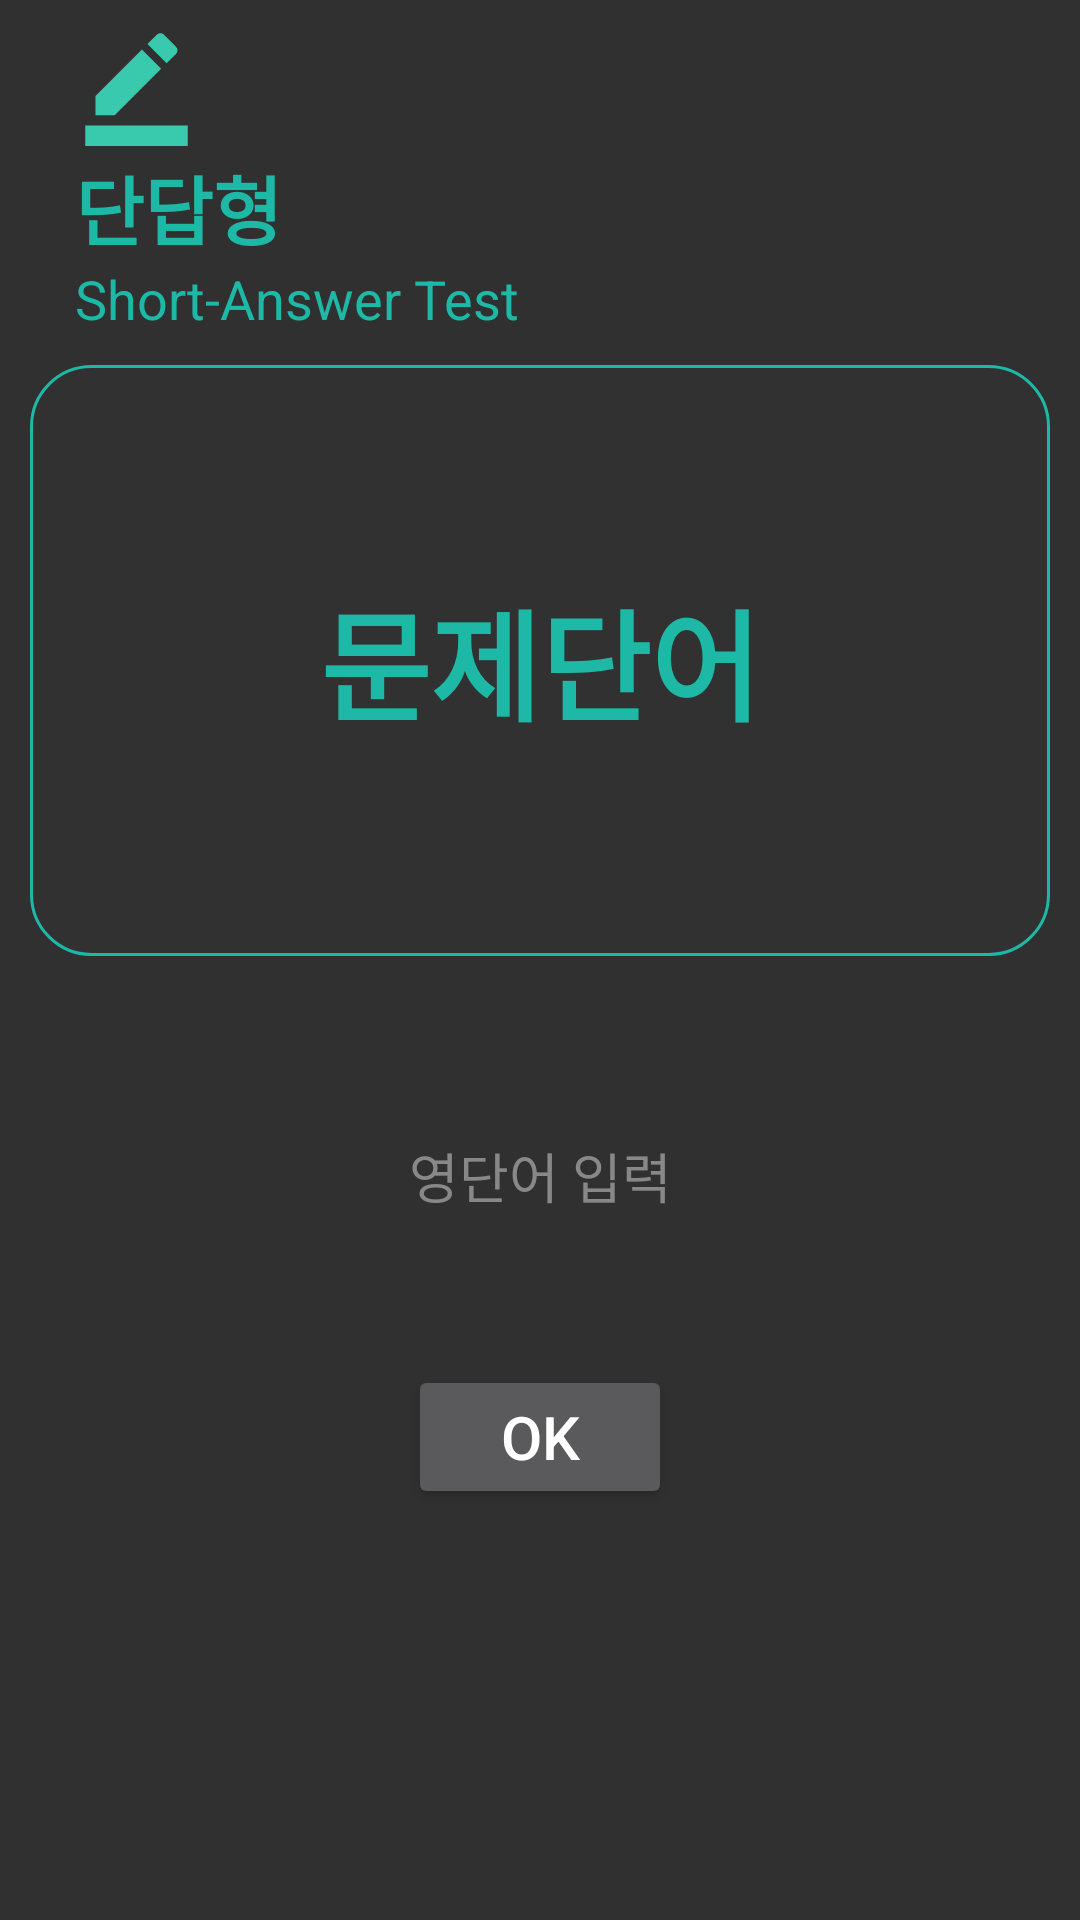

The Android layout XML behind this screen, and the referenced resources:
<!-- AndroidManifest.xml: application theme Theme.Design.NoActionBar -->
<!-- res/layout/fragment_short_test.xml -->
<?xml version="1.0" encoding="utf-8"?>
<LinearLayout xmlns:android="http://schemas.android.com/apk/res/android"
    xmlns:app="http://schemas.android.com/apk/res-auto"
    xmlns:tools="http://schemas.android.com/tools"
    android:layout_width="match_parent"
    android:layout_height="match_parent"
    android:orientation="vertical"
    tools:context=".ShortTestFragment">

    <ImageView
        android:id="@+id/imageView"
        android:layout_width="66dp"
        android:layout_height="51dp"
        android:paddingLeft="25dp"
        android:paddingTop="5dp"
        app:srcCompat="@drawable/ic_baseline_border_color_24" />

    <TextView
        android:layout_width="match_parent"
        android:layout_height="wrap_content"
        android:text="단답형"
        android:textSize="25dp"
        android:paddingLeft="25dp"
        android:textColor="@color/fore_mint"
        android:textStyle="bold" />

    <TextView
        android:layout_width="match_parent"
        android:layout_height="wrap_content"
        android:text="Short-Answer Test"
        android:textSize="18dp"
        android:paddingLeft="25dp"
        android:textColor="@color/fore_mint" />

    <TextView
        android:id="@+id/targetMean"
        android:layout_width="match_parent"
        android:layout_height="197dp"
        android:layout_gravity="center"
        android:layout_margin="10dp"
        android:background="@drawable/rounded_btn"
        android:gravity="center"
        android:padding="10dp"
        android:text="문제단어"
        android:textColor="@color/fore_mint"
        android:textSize="40dp"
        android:textStyle="bold" />


    <EditText
        android:id="@+id/shortEdit"
        android:layout_width="match_parent"
        android:layout_height="wrap_content"
        android:layout_margin="30dp"
        android:background="@drawable/rounded_edittext"
        android:gravity="center"
        android:hint="영단어 입력"
        android:padding="20dp"
        android:textColor="@color/black"
        android:textColorHint="#888888" />

    <Button
        android:id="@+id/okBtn"
        android:layout_width="wrap_content"
        android:layout_height="wrap_content"
        android:layout_gravity="center"
        android:text="OK"
        android:textSize="20dp" />

    <TextView
        android:id="@+id/shortResultView"
        android:layout_width="match_parent"
        android:layout_height="50dp"
        android:layout_margin="8dp"
        android:paddingTop="5dp"
        android:gravity="center"
        android:textColor="@color/fore_mint"
        android:textSize="40dp"
        android:textStyle="bold" />


</LinearLayout>
<!-- resources referenced by this layout -->
<resources>
  <color name="black">#FF000000</color>
  <color name="fore_mint">#1DB8A6</color>
  <!-- drawable ic_baseline_border_color_24 (drawable) -->
  <vector android:height="24dp" android:tint="#39C9AD"
      android:viewportHeight="24" android:viewportWidth="24"
      android:width="24dp" xmlns:android="http://schemas.android.com/apk/res/android">
      <path android:fillColor="@android:color/white" android:pathData="M22,24H2v-4h20V24zM13.06,5.19l3.75,3.75L7.75,18H4v-3.75L13.06,5.19zM17.88,7.87l-3.75,-3.75l1.83,-1.83c0.39,-0.39 1.02,-0.39 1.41,0l2.34,2.34c0.39,0.39 0.39,1.02 0,1.41L17.88,7.87z"/>
  </vector>
  <!-- drawable rounded_btn (drawable) -->
  <?xml version="1.0" encoding="utf-8"?>
  <shape xmlns:android="http://schemas.android.com/apk/res/android">
      <solid android:color="@color/back_gray" />
  
      <stroke
          android:width="1dp"
          android:color="@color/fore_mint" />
      <corners
          android:topLeftRadius="20dp"
          android:topRightRadius="20dp"
          android:bottomLeftRadius="20dp"
          android:bottomRightRadius="20dp"  />
  
  </shape>
  <color name="back_gray">#FF323131</color>
</resources>
